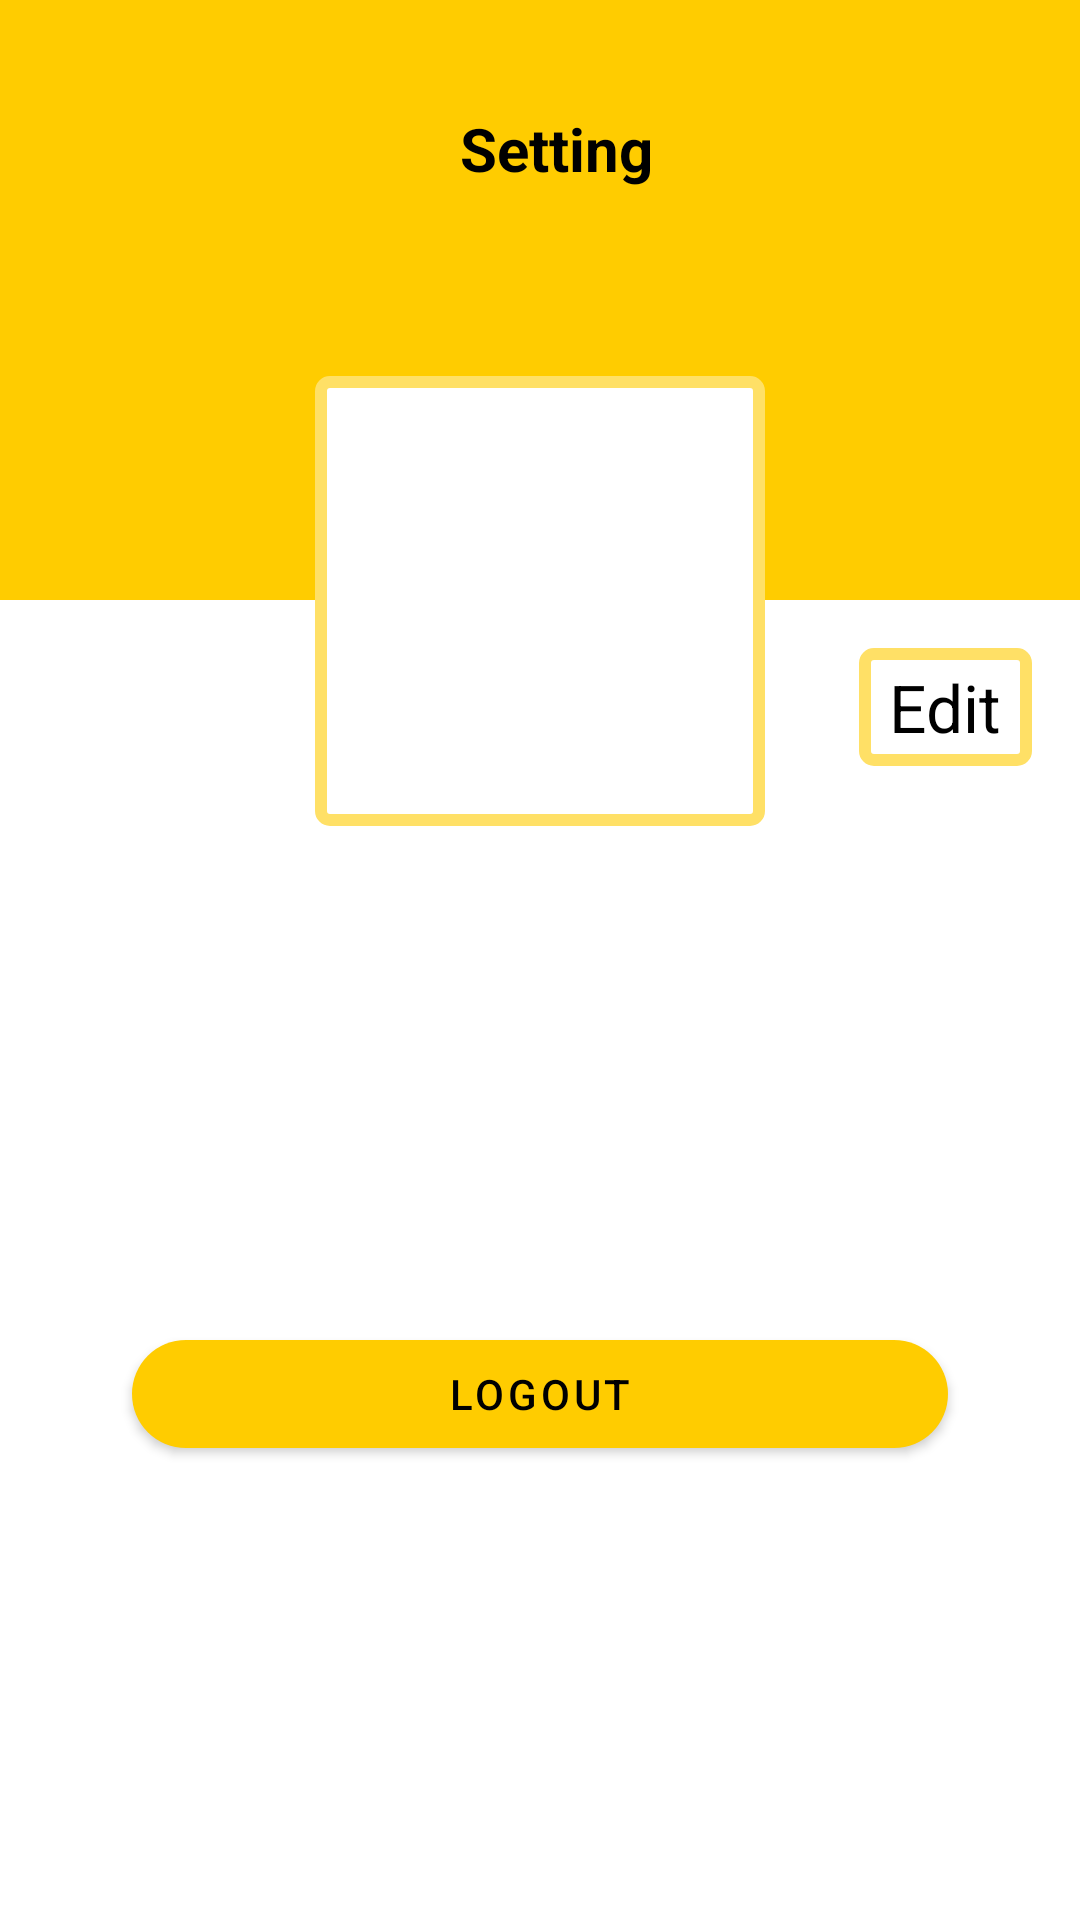

This screen was rendered from an Android layout file. Write that file and the resources it references.
<!-- AndroidManifest.xml: activity theme Theme.LegoStore.light -->
<!-- res/layout/activity_usettings.xml -->
<?xml version="1.0" encoding="utf-8"?>
<ScrollView xmlns:android="http://schemas.android.com/apk/res/android"
    xmlns:app="http://schemas.android.com/apk/res-auto"
    xmlns:tools="http://schemas.android.com/tools"
    android:layout_width="match_parent"
    android:layout_height="match_parent"
    android:fillViewport="true"
    app:layout_constraintBottom_toBottomOf="parent"
    app:layout_constraintEnd_toEndOf="parent"
    app:layout_constraintStart_toStartOf="parent"
    tools:context=".ui.activity.USettingsActivity">

    <RelativeLayout
        android:layout_width="match_parent"
        android:layout_height="wrap_content">

        <FrameLayout
            android:id="@+id/frameLayoutHeader"
            android:layout_width="match_parent"
            android:layout_height="200dp" >

            <ImageView
                android:id="@+id/imageViewHeaderBg"
                android:layout_width="match_parent"
                android:layout_height="match_parent"
                android:contentDescription="imageBg"
                android:scaleType="fitXY"
                android:src="@color/primaryColor" />

            <androidx.appcompat.widget.Toolbar
                android:id="@+id/toolbarSettings"
                android:layout_width="match_parent"
                android:layout_height="99dp">

                <TextView
                    android:id="@+id/textViewTittle"
                    android:layout_width="match_parent"
                    android:layout_height="match_parent"
                    android:gravity="center"
                    android:paddingEnd="5dp"
                    android:text="Setting"
                    android:textColor="@color/black"
                    android:textSize="20dp"
                    android:textStyle="bold" />
            </androidx.appcompat.widget.Toolbar>
        </FrameLayout>

        <FrameLayout
            android:id="@+id/frameLayoutUserImage"
            android:layout_width="150dp"
            android:layout_height="150dp"
            android:layout_below="@id/frameLayoutHeader"
            android:layout_centerHorizontal="true"
            android:layout_marginTop="-75dp" >


            <View
                android:layout_width="match_parent"
                android:layout_height="match_parent"
                android:background="@drawable/item_border_background" />

            <ImageView
                android:id="@+id/imageViewUserPhoto"
                android:layout_width="match_parent"
                android:layout_height="match_parent"
                android:layout_margin="3dp"
                android:contentDescription="User"
                android:scaleType="fitXY"
                android:src="@drawable/ic_user_background" />

        </FrameLayout>

        <TextView
            android:id="@+id/textViewEdit"
            android:layout_width="wrap_content"
            android:layout_height="wrap_content"
            android:layout_below="@id/frameLayoutHeader"
            android:layout_alignParentEnd="true"
            android:layout_margin="16dp"
            android:background="@drawable/item_border_background"
            android:foreground="?attr/selectableItemBackgroundBorderless"
            android:paddingStart="10dp"
            android:paddingTop="5dp"
            android:paddingEnd="10dp"
            android:paddingBottom="5dp"
            android:text="Edit"
            android:textColor="@color/black"
            android:textSize="22sp" />

        <TextView
            android:id="@+id/textViewName"
            android:layout_width="wrap_content"
            android:layout_height="wrap_content"
            android:layout_below="@id/frameLayoutUserImage"
            android:layout_centerHorizontal="true"
            android:layout_marginTop="30dp"
            android:textColor="@color/black"
            android:textSize="22sp"
            tools:text="Sergio Vargas"/>

        <TextView
            android:id="@+id/textViewGender"
            android:layout_width="wrap_content"
            android:layout_height="wrap_content"
            android:layout_below="@id/textViewName"
            android:layout_centerHorizontal="true"
            android:layout_marginTop="3dp"
            android:textColor="@color/black"
            android:textSize="18sp"
            tools:text="Male"/>

        <TextView
            android:id="@+id/textViewEmail"
            android:layout_width="wrap_content"
            android:layout_height="wrap_content"
            android:layout_below="@id/textViewGender"
            android:layout_centerHorizontal="true"
            android:layout_marginTop="3dp"
            android:textColor="@color/black"
            android:textSize="18sp"
            tools:text="colombia@gmail.com"/>

        <TextView
            android:id="@+id/textViewPhoneNumber"
            android:layout_width="wrap_content"
            android:layout_height="wrap_content"
            android:layout_below="@id/textViewEmail"
            android:layout_centerHorizontal="true"
            android:layout_marginTop="3dp"
            android:textColor="@color/black"
            android:textSize="18sp"
            tools:text="312344567"/>




        <com.google.android.material.button.MaterialButton
            android:id="@+id/buttonLogout"
            android:layout_width="match_parent"
            android:layout_height="wrap_content"
            android:layout_below="@id/textViewPhoneNumber"
            android:layout_marginStart="44dp"
            android:layout_marginTop="24dp"
            android:layout_marginEnd="44dp"
            android:text="Logout"
            app:backgroundTint="@color/primaryColor"
            android:textColor="@color/black"
            app:cornerRadius="20dp"
            app:layout_constraintEnd_toEndOf="parent"
            app:layout_constraintStart_toStartOf="parent" />
    </RelativeLayout>

</ScrollView>
<!-- resources referenced by this layout -->
<resources>
  <color name="black">#FF000000</color>
  <color name="primaryColor">#FFCC00</color>
  <!-- drawable item_border_background (drawable) -->
  <?xml version="1.0" encoding="utf-8"?>
  <shape xmlns:android="http://schemas.android.com/apk/res/android"
      android:shape="rectangle">
  
      <solid android:color="@color/white" />
  
      <stroke
          android:width="4dp"
          android:color="@color/primaryColorLight" />
  
      <corners
          android:radius="3dp" />
  
  
  
  </shape>
  <style name="Theme.LegoStore.light" parent="Theme.MaterialComponents.Light.NoActionBar">
          
          <item name="colorPrimary">@color/primaryColor</item>
          <item name="colorPrimaryVariant">@color/primaryColorDark</item>
          <item name="colorOnPrimary">@color/white</item>
          
          <item name="colorSecondary">@color/primaryColorLight</item>
          <item name="colorSecondaryVariant">@color/primaryColorLight</item>
          <item name="colorOnSecondary">@color/black</item>
  
          
          <item name="android:statusBarColor">@color/primaryColorDark</item>
  
          
          <item name="android:windowBackground">@color/white</item>
  
          
          <item name="android:textColor">@color/black</item>
          <item name="android:textColorPrimary">@color/black</item>
          <item name="android:textColorSecondary">@color/black</item>
          <item name="android:textColorHint">@android:color/darker_gray</item>
  
          
          <item name="colorSurface">@color/white</item>
          <item name="colorOnSurface">@color/black</item>
      </style>
  <color name="white">#FFFFFFFF</color>
  <color name="primaryColorLight">#FFE066</color>
  <color name="primaryColorDark">#D4A400</color>
</resources>
